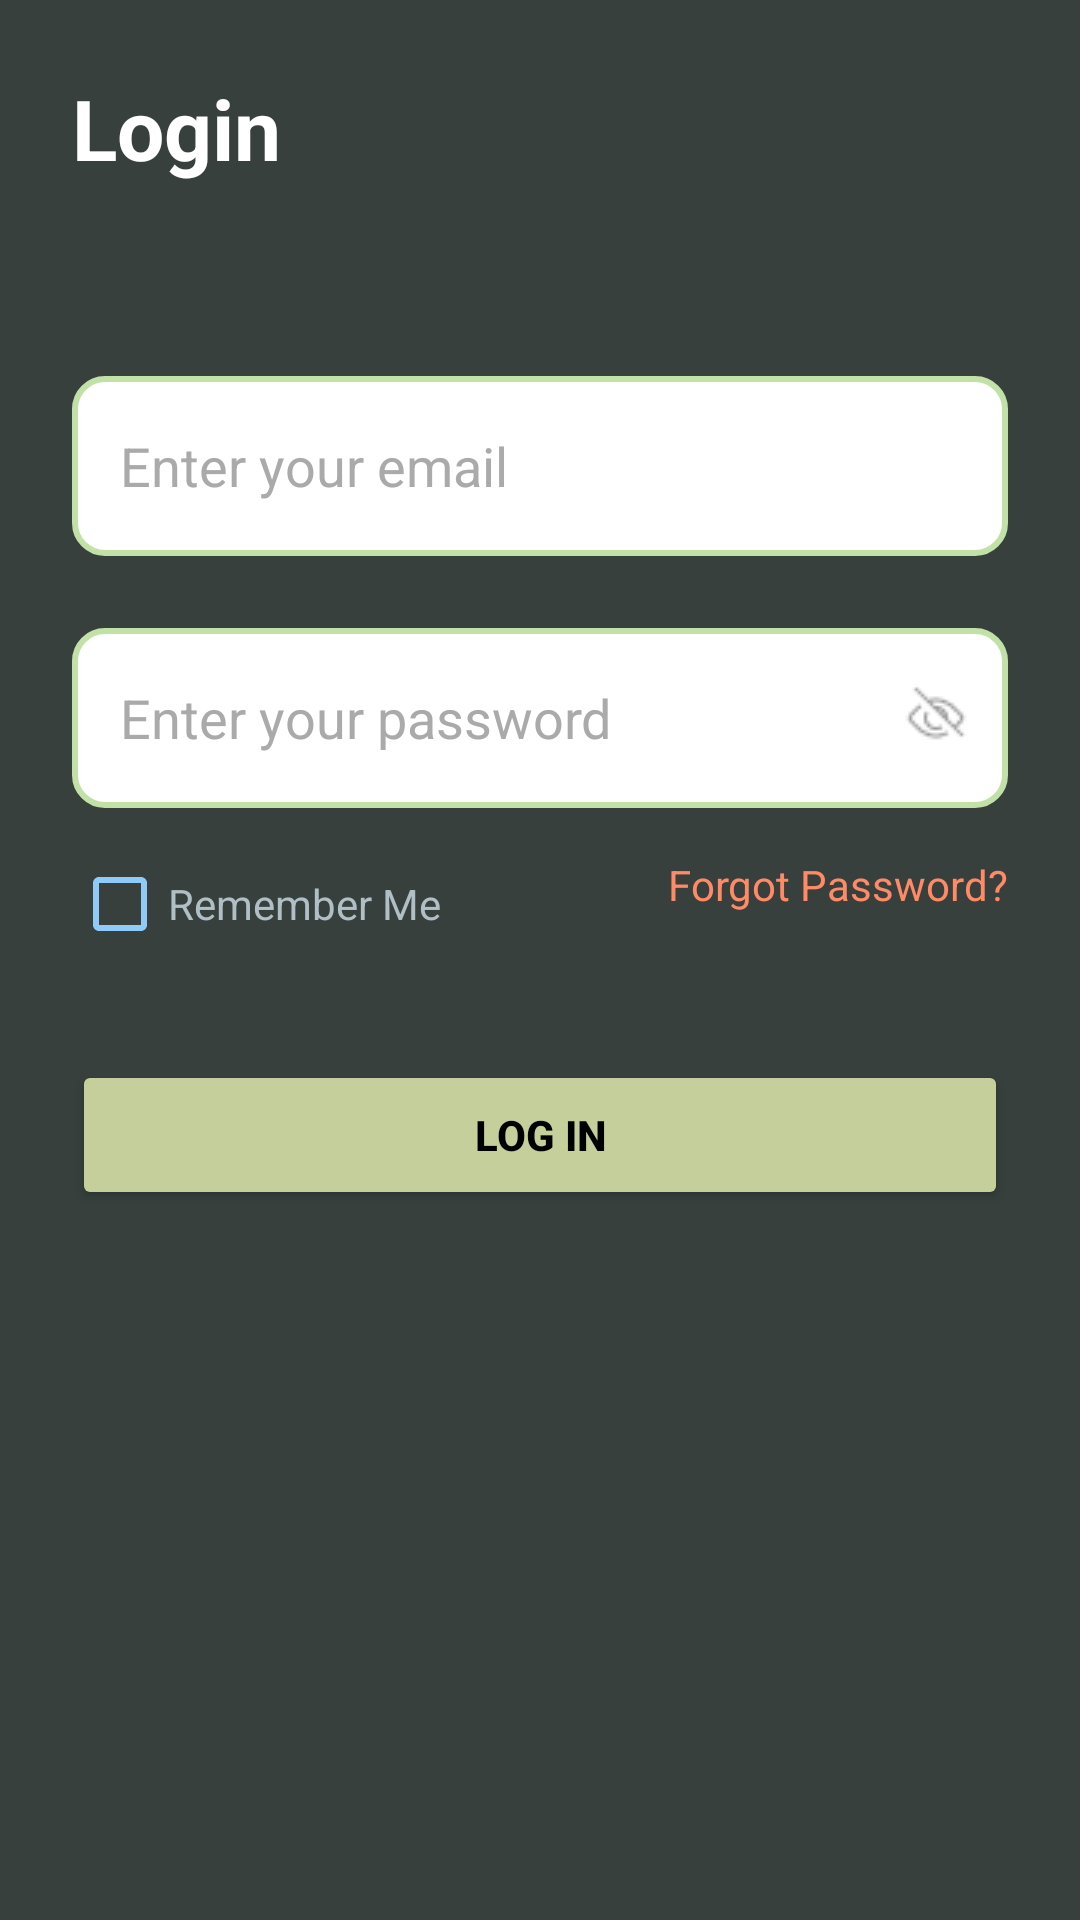

Write the Android layout XML for this screen, with the resource values it uses.
<!-- AndroidManifest.xml: application theme Theme.MyApplication -->
<!-- res/layout/activity_login.xml -->
<RelativeLayout xmlns:android="http://schemas.android.com/apk/res/android"
    android:layout_width="match_parent"
    android:layout_height="match_parent"
    android:background="#37403D"
    android:padding="24dp">

    <TextView
        android:id="@+id/loginTitle"
        android:layout_width="wrap_content"
        android:layout_height="wrap_content"
        android:text="Login"
        android:textColor="#FFFFFF"
        android:textSize="28sp"
        android:textStyle="bold"
        android:layout_alignParentStart="true"
        android:layout_marginBottom="32dp" />

    <EditText
        android:id="@+id/usernameEditText"
        android:layout_width="match_parent"
        android:layout_height="60dp"
        android:layout_below="@id/loginTitle"
        android:layout_marginTop="32dp"
        android:background="@drawable/input_border"
        android:hint="Enter your email"
        android:padding="16dp"
        android:textColor="#020000"
        android:textColorHint="#AAAAAA"
        android:inputType="textEmailAddress"/>

    <EditText
        android:id="@+id/passwordEditText"
        android:layout_width="match_parent"
        android:layout_height="60dp"
        android:layout_below="@id/usernameEditText"
        android:layout_marginTop="24dp"
        android:background="@drawable/input_border"
        android:hint="Enter your password"
        android:padding="16dp"
        android:textColor="#020000"
        android:textColorHint="#AAAAAA"
        android:inputType="textPassword"/>

    <ImageView
        android:id="@+id/togglePasswordVisibility"
        android:layout_width="24dp"
        android:layout_height="24dp"
        android:layout_alignBottom="@id/passwordEditText"
        android:layout_alignParentEnd="true"
        android:layout_marginEnd="12dp"
        android:layout_marginBottom="18dp"
        android:src="@drawable/ic_eye_closed" />

    <CheckBox
        android:id="@+id/rememberMeCheckbox"
        android:layout_width="wrap_content"
        android:layout_height="wrap_content"
        android:layout_below="@id/passwordEditText"
        android:layout_marginTop="16dp"
        android:text="Remember Me"
        android:textColor="#B0BEC5"
        android:buttonTint="#90CAF9" />

    <TextView
        android:id="@+id/forgotPasswordText"
        android:layout_width="wrap_content"
        android:layout_height="wrap_content"
        android:text="Forgot Password?"
        android:textColor="#FF8A65"
        android:layout_alignParentEnd="true"
        android:layout_alignTop="@id/rememberMeCheckbox"
        android:layout_marginTop="0dp" />

    <Button
        android:id="@+id/loginButton"
        android:layout_width="match_parent"
        android:layout_height="50dp"
        android:layout_below="@id/rememberMeCheckbox"
        android:layout_marginTop="36dp"
        android:text="Log in"
        android:textStyle="bold"
        android:textColor="#000000"
        android:backgroundTint="#C5CF9B" />

</RelativeLayout>
<!-- resources referenced by this layout -->
<resources>
  <!-- drawable ic_eye_closed: png bitmap (drawable, 613 bytes) -->
  <!-- drawable input_border (drawable) -->
  <shape xmlns:android="http://schemas.android.com/apk/res/android" android:shape="rectangle">
      <solid android:color="@android:color/white" />
      <corners android:radius="10dp" />
      <stroke android:width="2dp" android:color="#C1E1A6" />
  </shape>
  <style name="Theme.MyApplication" parent="Base.Theme.MyApplication" />
  <style name="Base.Theme.MyApplication" parent="Theme.AppCompat.Light.NoActionBar">
          
          <item name="colorPrimary">#2E3C39</item>
          <item name="colorPrimaryContainer">#2E3C39</item>
          <item name="android:statusBarColor">#2E3C39</item>
          <item name="android:navigationBarColor">#2E3C39</item>
          <item name="android:windowLightStatusBar" tools:targetApi="m">false</item> 
  
      </style>
</resources>
